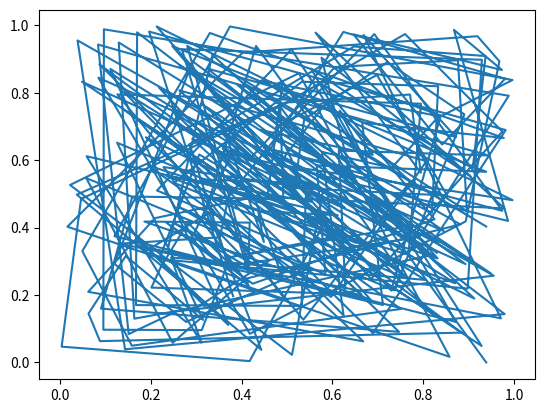

This figure's Python source:
 
import numpy as np
import matplotlib.pyplot as plt 
import numpy as np
import matplotlib.pyplot as plt

def generador_matriz(a=7, c=3, m=10, n=10):
  z = np.zeros((n, n))
  z[:,0] = np.arange(n)
  for j in range(n-1):
      for i in range(n):
          z[i,j+1] = (a*z[i,j] + c) % m
  return z

def generador_basico(a=137, c=0, m=256, semilla=87, N=256):
  x = np.zeros(N)
  x[0] = semilla
  for j in range(N-1):
      x[j+1] = (a*x[j] + c) % m
  u = x / m
  plt.hist(u, bins=20)
  plt.show()
  plt.plot(np.arange(N), x)
  plt.show()
  plt.plot(u[1:], u[:-1])
  plt.show()
  return x, u

def generador_grande(a=314159269, c=453806245, m=2**31-1, semilla=87, N=256):
  x = np.zeros(N)
  x[0] = semilla
  for j in range(N-1):
      x[j+1] = (a*x[j] + c) % m
  uu = x / m
  plt.plot(uu[1:], uu[:-1])
  plt.show()
  return x, uu
if __name__ == "__main__":
  #print(generador_matriz())
  #x, u = generador_basico()
  x2, uu = generador_grande()
 
